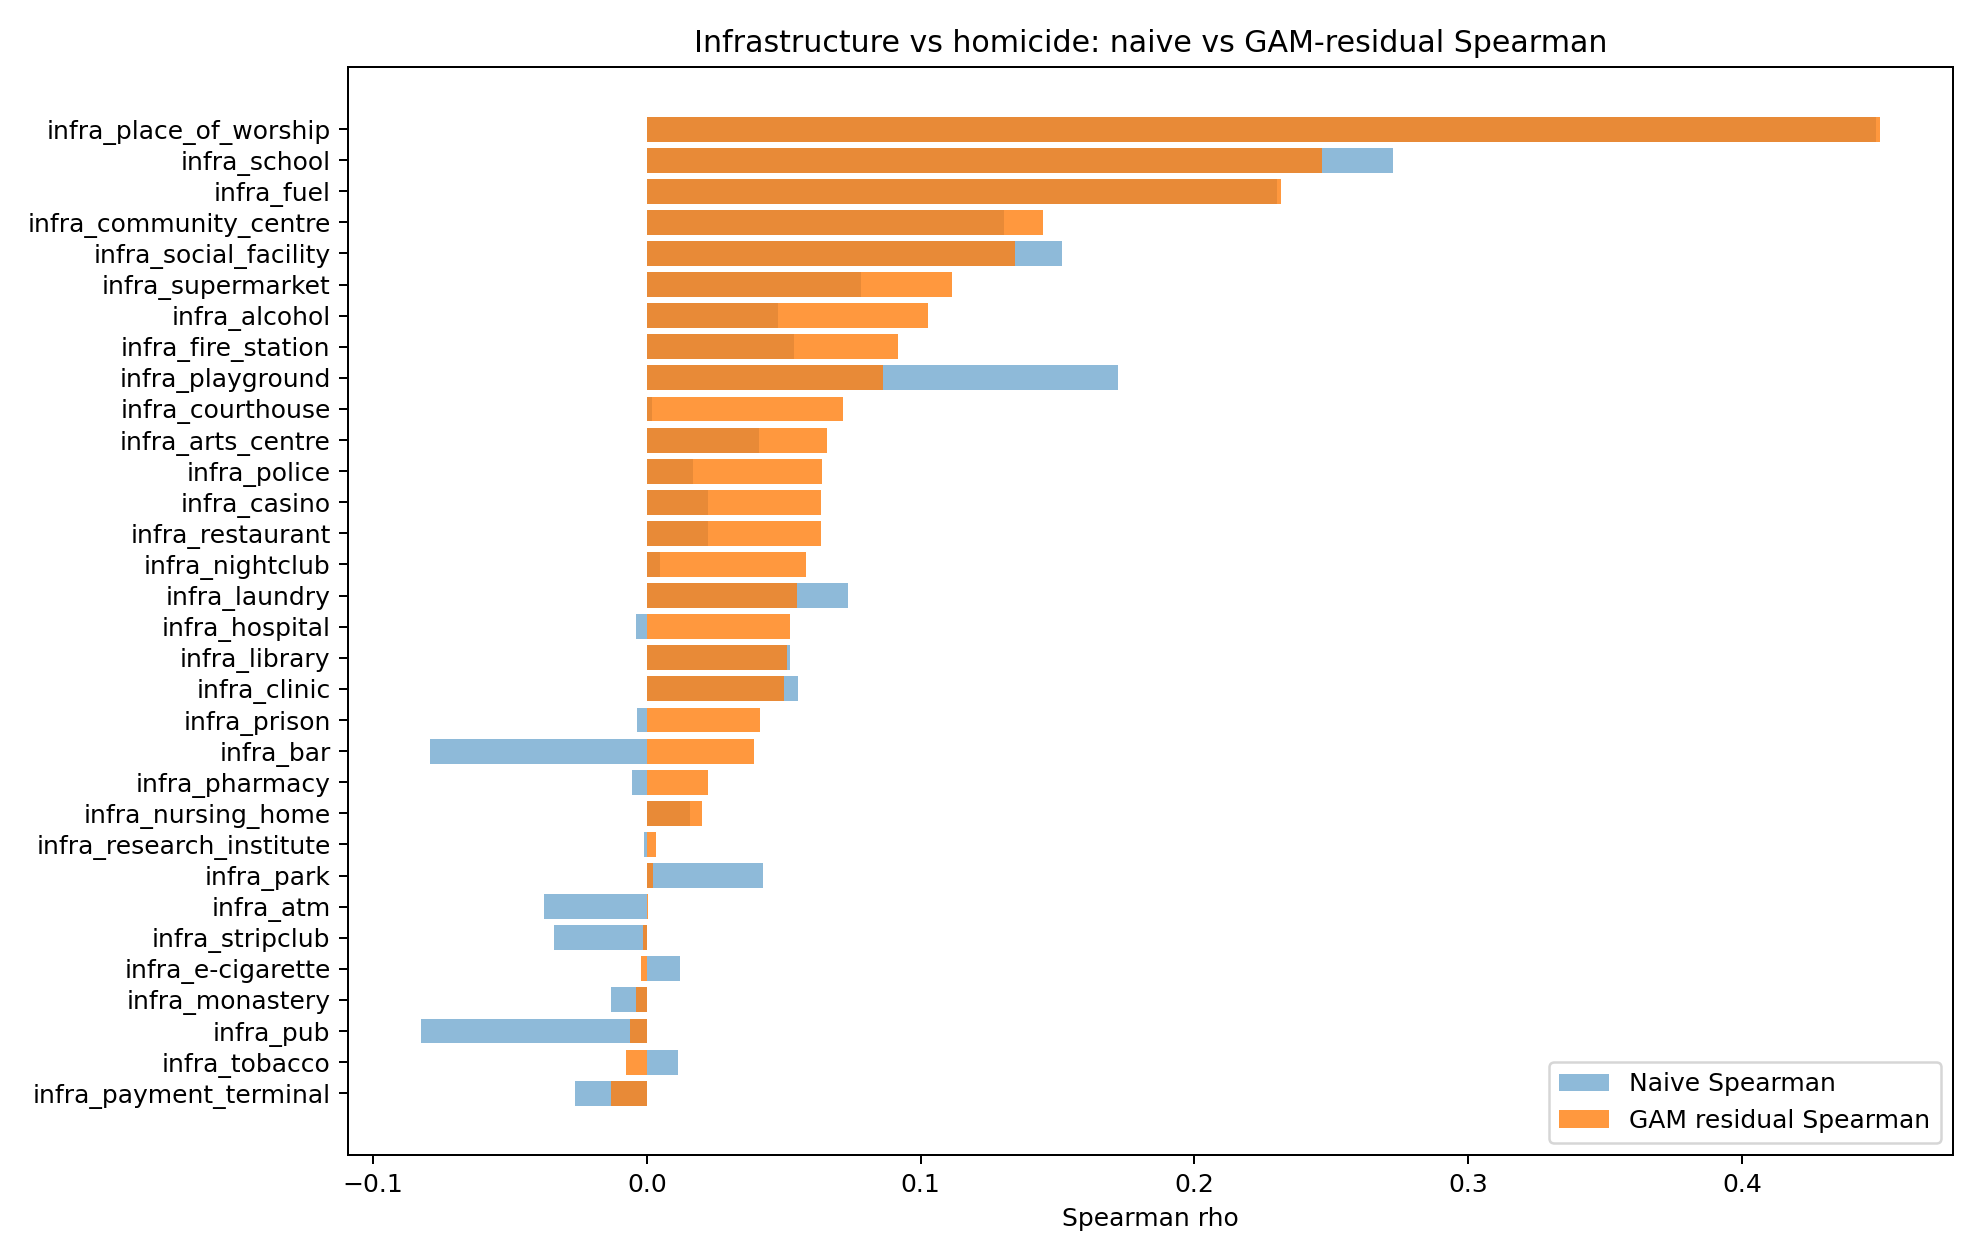

The table this chart was drawn from, first rows:
variable, n, naive_spearman, naive_p_value, gam_residual_spearman, gam_residual_p_value, delta
infra_place_of_worship, 1524, 0.4489, 1.848214021072377e-76, 0.4504, 5.3810126650854264e-77, 0.001435
infra_school, 1524, 0.2726, 2.2012995042011135e-27, 0.2466, 1.5074263814210682e-22, -0.02604
infra_fuel, 1524, 0.2302, 9.016421593865132e-20, 0.2317, 5.105412836081733e-20, 0.001515
infra_community_centre, 1524, 0.1303, 3.296054924913165e-07, 0.1448, 1.3505121383872673e-08, 0.0145
infra_social_facility, 1524, 0.1516, 2.7440151628118795e-09, 0.1345, 1.375676738198171e-07, -0.01711
infra_supermarket, 1524, 0.07825, 0.002237, 0.1114, 1.3071741099277916e-05, 0.03315
infra_alcohol, 1524, 0.04777, 0.06228, 0.1028, 5.8463617366838816e-05, 0.05499
infra_fire_station, 1524, 0.05384, 0.03558, 0.09177, 0.0003342, 0.03793
infra_playground, 1524, 0.1722, 1.304762735873448e-11, 0.08632, 0.0007422, -0.08589
infra_courthouse, 1524, 0.001761, 0.9452, 0.0717, 0.005107, 0.06993
infra_arts_centre, 1524, 0.04088, 0.1107, 0.06594, 0.01003, 0.02506
infra_police, 1524, 0.01701, 0.5069, 0.06409, 0.01234, 0.04707
infra_casino, 1524, 0.02248, 0.3805, 0.06351, 0.01315, 0.04102
infra_restaurant, 1524, 0.02248, 0.3805, 0.06351, 0.01315, 0.04102
infra_nightclub, 1524, 0.004743, 0.8532, 0.05821, 0.02305, 0.05347
infra_laundry, 1524, 0.07356, 0.004065, 0.05501, 0.03175, -0.01854
infra_hospital, 1524, -0.004128, 0.8721, 0.05222, 0.04152, 0.05635
infra_library, 1524, 0.05223, 0.04149, 0.05135, 0.04503, -0.0008759
infra_clinic, 1524, 0.05519, 0.03119, 0.05014, 0.05036, -0.005057
infra_prison, 1524, -0.003736, 0.8841, 0.04121, 0.1078, 0.04494
infra_bar, 1524, -0.07933, 0.001939, 0.03925, 0.1256, 0.1186
infra_pharmacy, 1524, -0.005382, 0.8337, 0.02243, 0.3815, 0.02782
infra_nursing_home, 1524, 0.01581, 0.5375, 0.01999, 0.4354, 0.004186
infra_research_institute, 1524, -0.000911, 0.9717, 0.003496, 0.8915, 0.004407
infra_park, 1524, 0.04242, 0.09782, 0.002368, 0.9264, -0.04005
infra_atm, 1524, -0.03768, 0.1415, 0.0005479, 0.9829, 0.03822
infra_stripclub, 1524, -0.03375, 0.1878, -0.001478, 0.954, 0.03228
infra_e-cigarette, 1524, 0.01202, 0.6391, -0.002174, 0.9324, -0.0142
infra_monastery, 1524, -0.01321, 0.6063, -0.004124, 0.8722, 0.009086
infra_pub, 1524, -0.08249, 0.001268, -0.006095, 0.8121, 0.07639
infra_tobacco, 1524, 0.01128, 0.6598, -0.007776, 0.7617, -0.01906
infra_payment_terminal, 1524, -0.02614, 0.3078, -0.01306, 0.6104, 0.01308
